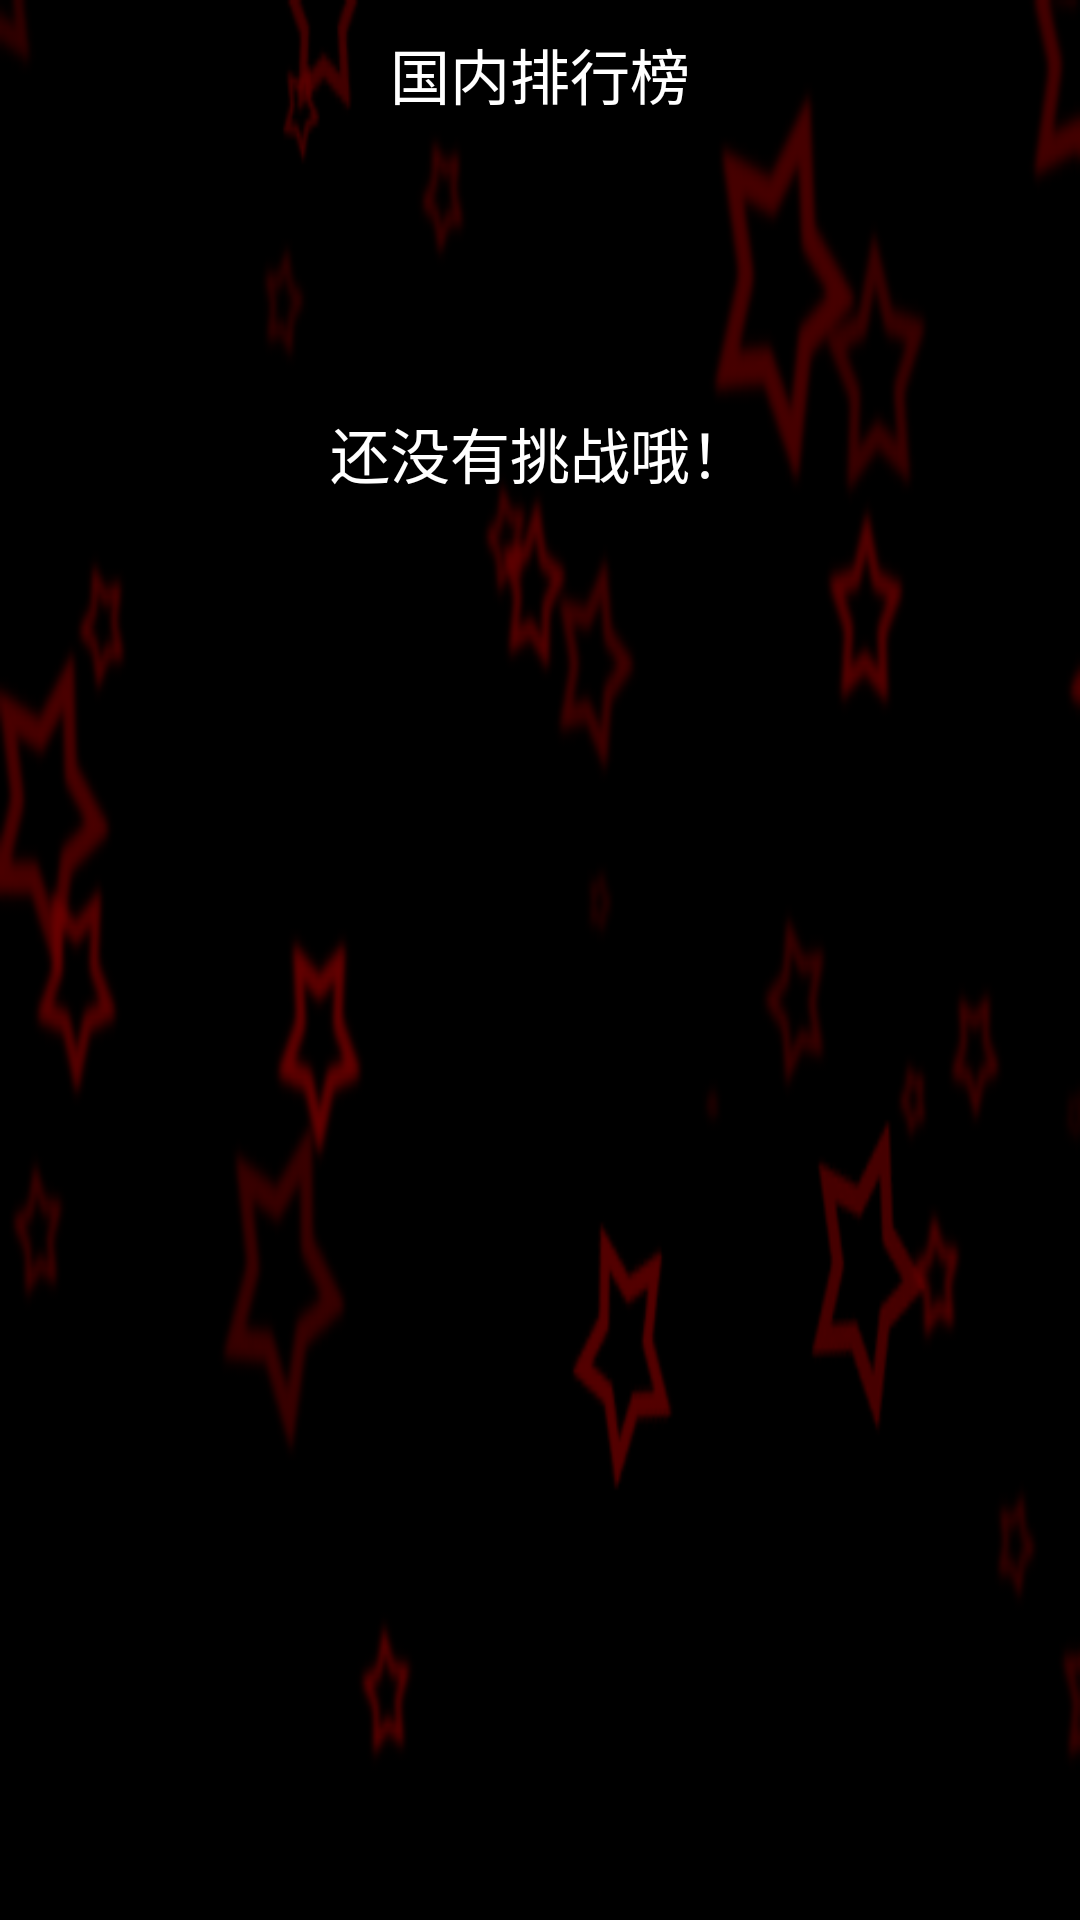

Android layout source for this screen:
<!-- AndroidManifest.xml: application theme AppTheme -->
<!-- res/layout/ranking_list.xml -->
<?xml version="1.0" encoding="utf-8"?>
<LinearLayout xmlns:android="http://schemas.android.com/apk/res/android"
    android:layout_width="match_parent"
    android:layout_height="match_parent"
    android:orientation="vertical"
    android:background="@drawable/bg">
    <TextView
        android:layout_width="wrap_content"
        android:layout_height="wrap_content"
        android:layout_marginBottom="10dp"
        android:layout_marginTop="10dp"
        android:textColor="#ffffff"
        android:textSize="20sp"
        android:layout_gravity="center"
        android:text="@string/ranking"/>


    <LinearLayout
        android:orientation="horizontal"
        android:layout_width="match_parent"
        android:layout_height="wrap_content"
        android:layout_marginTop="10dp"
        android:layout_marginLeft="30dp"
        android:layout_marginRight="30dp">
        <TextView
            android:id="@+id/line_one_name"
            android:layout_width="130dp"
            android:layout_height="wrap_content"
            android:textColor="#ffffff"
            android:text=""/>
        <TextView
            android:id="@+id/line_one_score"
            android:layout_width="wrap_content"
            android:layout_height="wrap_content"
            android:textColor="#ffffff"
            android:gravity="center"
            android:layout_weight="1"
            android:text=""/>
        <TextView
            android:id="@+id/line_one_position"
            android:layout_width="wrap_content"
            android:layout_height="wrap_content"
            android:textColor="#ff0000"
            android:text=""/>
    </LinearLayout>
    <LinearLayout
        android:orientation="horizontal"
        android:layout_width="match_parent"
        android:layout_height="wrap_content"
        android:layout_marginTop="10dp"
        android:layout_marginLeft="30dp"
        android:layout_marginRight="30dp">
        <TextView
            android:id="@+id/line_two_name"
            android:layout_width="130dp"
            android:layout_height="wrap_content"
            android:textColor="#ffffff"
            android:text=""/>
        <TextView
            android:id="@+id/line_two_score"
            android:layout_width="wrap_content"
            android:layout_height="wrap_content"
            android:textColor="#ffffff"
            android:gravity="center"
            android:layout_weight="1"
            android:text=""/>
        <TextView
            android:id="@+id/line_two_position"
            android:layout_width="wrap_content"
            android:layout_height="wrap_content"
            android:textColor="#ff0000"
            android:text=""/>
    </LinearLayout>
    <LinearLayout
        android:orientation="horizontal"
        android:layout_width="match_parent"
        android:layout_height="wrap_content"
        android:layout_marginTop="10dp"
        android:layout_marginLeft="30dp"
        android:layout_marginRight="30dp">
        <TextView
            android:id="@+id/line_three_name"
            android:layout_width="130dp"
            android:layout_height="wrap_content"
            android:textColor="#ffffff"
            android:text=""/>
        <TextView
            android:id="@+id/line_three_score"
            android:layout_width="wrap_content"
            android:layout_height="wrap_content"
            android:gravity="center"
            android:textColor="#ffffff"
            android:layout_weight="1"
            android:text=""/>
        <TextView
            android:id="@+id/line_three_position"
            android:layout_width="wrap_content"
            android:layout_height="wrap_content"
            android:textColor="#ff0000"
            android:text=""/>
    </LinearLayout>
    <TextView
        android:id="@+id/nodataye"
        android:layout_width="wrap_content"
        android:layout_height="wrap_content"
        android:layout_gravity="center"
        android:textSize="20sp"
        android:textColor="#ffffff"
        android:visibility="visible"
        android:text="@string/nodatayet"/>


</LinearLayout>
<!-- resources referenced by this layout -->
<resources>
  <!-- drawable bg: png bitmap (drawable-mdpi, 20429 bytes) -->
  <string name="nodatayet">还没有挑战哦！</string>
  <string name="ranking">国内排行榜</string>
  <style name="AppTheme" parent="Theme.AppCompat.Light.DarkActionBar">
          
          <item name="colorPrimary">@color/colorPrimary</item>
          <item name="colorPrimaryDark">@color/colorPrimaryDark</item>
          <item name="colorAccent">@color/colorAccent</item>
      </style>
  <!-- not gathered from this repository: default colours our renderer supplied (Android Studio template values) -->
  <color name="colorPrimary">#FF6200EE</color>
  <color name="colorPrimaryDark">#FF3700B3</color>
  <color name="colorAccent">#FF03DAC5</color>
</resources>
